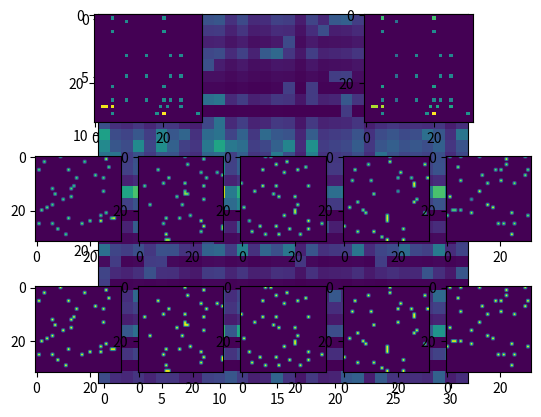

This chart was generated by the following Python code:
import numpy as np
from numpy.linalg import norm
from numpy import trace
from numpy import identity
from numpy import argpartition
from numpy.linalg import multi_dot
from scipy.linalg import hadamard
from copy import deepcopy

import matplotlib.pyplot as plt
%matplotlib inline

def projection_operator(input_arr, nb_keep_values):
    """
    Project input_arr onto its nb_keep_values highest values
    """
    flat_input_arr = input_arr.flatten()
    # find the index of the lowest values (not the _nb_keep_values highest)
    lowest_values_idx = argpartition(np.absolute(flat_input_arr), -nb_keep_values, axis=None)[:-nb_keep_values]
    # set the value of the lowest values to zero
    flat_input_arr[lowest_values_idx] = 0.
    # return reshape_to_matrix
    return flat_input_arr.reshape(input_arr.shape)

def get_side_prod(lst_factors, id_size=0):
    """
    Return the dot product between factors in lst_factors in order.

    exemple:

    lst_factors := [S1, S2, S3]
    return_value:= S1 @ S2 @ S3
    """
    # assert if the inner dimension of factors match: e.g. the multi dot product is feasible
    assert all([lst_factors[i].shape[-1] == lst_factors[i+1].shape[0] for i in range(len(lst_factors)-1)])

    if len(lst_factors) == 0:
        # convention from the paper itself: dot product of no factors equal Identity
        side_prod = identity(id_size)
    elif len(lst_factors) == 1:
        # if only 1 elm, return the elm itself (Identity * elm actually)
        side_prod = lst_factors[0]
    else:
        side_prod = multi_dot(lst_factors)
    return side_prod

def PALM4LED(arr_X_target: np.array, 
             lst_S_init: list,
             nb_factors: int, 
             lst_nb_keep_values: list, 
             f_lambda_init: float, 
             nb_iter: int):
    
    def update_S(S_old, _left_side, _right_side, _c, _lambda, _nb_keep_values):
        """
        Return the new factor value.
        
        - Compute gradient
        - Do gradient step
        - Project data on _nb_keep_values highest entries
        - Normalize data
        """
        # compute gradient of the distance metric (with 1/_c gradient step size)
        grad = 1./_c * _lambda * _left_side.T @ ((_lambda * _left_side @ S_old @ _right_side) - arr_X_target) @ _right_side.T
        grad[np.abs(grad) < np.finfo(float).eps] = 0.
        # 1 step for minimizing + flatten necessary for the upcoming projection
        S_tmp = S_old - grad
        # projection
        S_proj = projection_operator(S_tmp, _nb_keep_values)
        # normalize because all factors must have norm 1
        S_proj = S_proj / norm(S_proj)
        return S_proj
        
    assert len(lst_S_init) > 0
    assert get_side_prod(lst_S_init).shape == arr_X_target.shape
    assert len(lst_S_init) == nb_factors
    # initialization
    f_lambda = f_lambda_init
    lst_S = deepcopy(lst_S_init)
    
    # main loop
    for i_iter in range(nb_iter):
        for j in range(nb_factors):
            left_side = get_side_prod(lst_S[:j], arr_X_target.shape[0]) # L = products of all yet updated factors during this iter
            right_side = get_side_prod(lst_S[j+1:], arr_X_target.shape[0]) # R = products of all not yet updated factors
            
            # compute minimum c value (according to paper)
            min_c_value = (f_lambda * norm(right_side) * norm(left_side)) ** 2
            # add epsilon because it is exclusive minimum
            c = min_c_value + np.finfo(float).eps
            c = min_c_value + 1
            
            
            # compute new factor value
            lst_S[j] = update_S(lst_S[j], left_side, right_side, c, f_lambda, lst_nb_keep_values[j])

        # re-compute the full factorisation
        if len(lst_S) == 1:
            arr_X_curr = lst_S[0]
        else:
            arr_X_curr = multi_dot(lst_S)
        # update lambda
        f_lambda = trace(arr_X_target @ arr_X_curr.T) / trace(arr_X_target @ arr_X_curr.T)

    return f_lambda, lst_S, arr_X_curr

def HierarchicalPALM4LED(arr_X_target: np.array, 
                         lst_S_init: list, 
                         nb_keep_values: int, 
                         f_lambda_init: float, 
                         nb_iter: int,
                        left_to_right=True):
    
    # initialisation
    if left_to_right:
        arr_residual = arr_X_target
    else:
        arr_residual = arr_X_target.T
        lst_S_init = [S.T for S in lst_S_init[::-1]]
        
    lst_S = deepcopy(lst_S_init)
    nb_factors = len(lst_S)
    
    
    # main loop
    for k in range(nb_factors-1):
        nb_factors_so_far = k+1
        print("working on factor:", k)
        # define constraints: ||0 = d pour T1; no constraint on ||0 for T2
        lst_nb_keep_values_constraints = [nb_keep_values, lst_S_init[k+1].shape[0]*lst_S_init[k].shape[1]]
        # calcule decomposition en 2 du dernier résidu de l'opération précédente
        f_lambda_prime, (T1, T2), _ = PALM4LED(arr_residual, 
                                               lst_S_init[k:k+2],
                                               2,
                                               lst_nb_keep_values_constraints, 
                                               f_lambda_init, 
                                               nb_iter)
        print("final:")
        plt.imshow(f_lambda_prime * T1)
        plt.show()
        print("T2:")
        plt.imshow(T2)
        plt.show()
        lst_S[k] = f_lambda_prime * T1
        print("T1T2:")
        plt.imshow(f_lambda_prime * (T1 @ T2))
        plt.show()
        # arr_residual = T2
        # get the k first elements [:k+1] and the next one (k+1)th as arr_residual
        f_lambda, [*lst_S[:nb_factors_so_far], arr_residual], _ = PALM4LED(arr_X_target, 
                                                     lst_S[:nb_factors_so_far] + [T2],
                                                     nb_factors_so_far + 1,
                                                     [nb_keep_values for _ in range(nb_factors_so_far)] + [lst_S_init[k].shape[0]*lst_S_init[k].shape[1]],
                                                     f_lambda_init, 
                                                     nb_iter )
        #arr_residual = lst_S[k+1]
        #arr_residual = T2

        #HERE THE PRITNED RESIDUAL IS NOT NORMAL!!!!!!
        # CHECK THAT IT IS SPARSE AND IT SHOULDNT CHECK IF THE RESIDUAL IS PROPER ????????
        print("residual")
        plt.imshow(arr_residual)
        plt.show()
#         print(f_lambda_prime)
    # last factor is residual of last palm4LED
    lst_S[-1] = projection_operator(arr_residual, nb_keep_values)
    if not left_to_right:
        lst_S = [S.T for S in lst_S[::-1]]
        
    if len(lst_S) == 1:
        arr_X_curr = lst_S[0]
    else:
        arr_X_curr = f_lambda * multi_dot(lst_S)

    return f_lambda, lst_S, arr_X_curr

def test_projection_operator():
    matrix = np.random.permutation(16).reshape(4, 4)
    print(matrix)
    matrix_proj = projection_operator(matrix, 4)
    print(matrix_proj)
test_projection_operator()

def visual_evaluation_palm4led(target, init_factors, final_factors, result):
    nb_factors = len(init_factors)
    plt.subplot(3, 2, 1)
    plt.imshow(target)
    plt.subplot(3, 2, 2)
    plt.imshow(result)
    print("Première ligne: Objectif \t | \t Résultat")
    print("Deuxième ligne: Les facteurs")
    print("Troisième ligne: Les facteurs initiaux")
    for i in range(nb_factors):
        plt.subplot(3, nb_factors, nb_factors + (i+1))
        plt.imshow(final_factors[i])
        plt.subplot(3, nb_factors, nb_factors + nb_factors + (i+1))
        plt.imshow(init_factors[i])

d = 32
nb_iter = 10
nb_factors = 5
nb_keep_values = 128

lst_factors = [projection_operator(np.random.rand(d, d), nb_keep_values) for _ in range(nb_factors)]
#lst_factors = [np.random.rand(d, d) for _ in range(nb_factors)]
lst_factors = [fac/norm(fac) for fac in lst_factors]
_lambda = 1.
H = hadamard(d)

#final_lambda, final_factors, final_X = PALM4LED(H, lst_factors, [nb_keep_values for _ in range(nb_factors)], _lambda, nb_iter)
final_lambda, final_factors, final_X = HierarchicalPALM4LED(H, lst_factors, nb_keep_values, _lambda, nb_iter, left_to_right=False)

visual_evaluation_palm4led(H, lst_factors, final_factors, final_X)

d = 32
nb_iter = 50
nb_factors = 5
nb_keep_values = 32

lst_factors = [projection_operator(np.random.rand(d, d), nb_keep_values) for _ in range(nb_factors)]
#lst_factors = [np.random.rand(d, d) for _ in range(nb_factors)]
lst_factors = [fac/norm(fac) for fac in lst_factors]
_lambda = 1.
rebuilt_target = multi_dot(lst_factors)

#final_lambda, final_factors, final_X = PALM4LED(H, lst_factors, [nb_keep_values for _ in range(nb_factors)], _lambda, nb_iter)
final_lambda, final_factors, final_X = HierarchicalPALM4LED(rebuilt_target, lst_factors, nb_keep_values, _lambda, nb_iter, left_to_right=False)

visual_evaluation_palm4led(rebuilt_target, lst_factors, final_factors, final_X)

